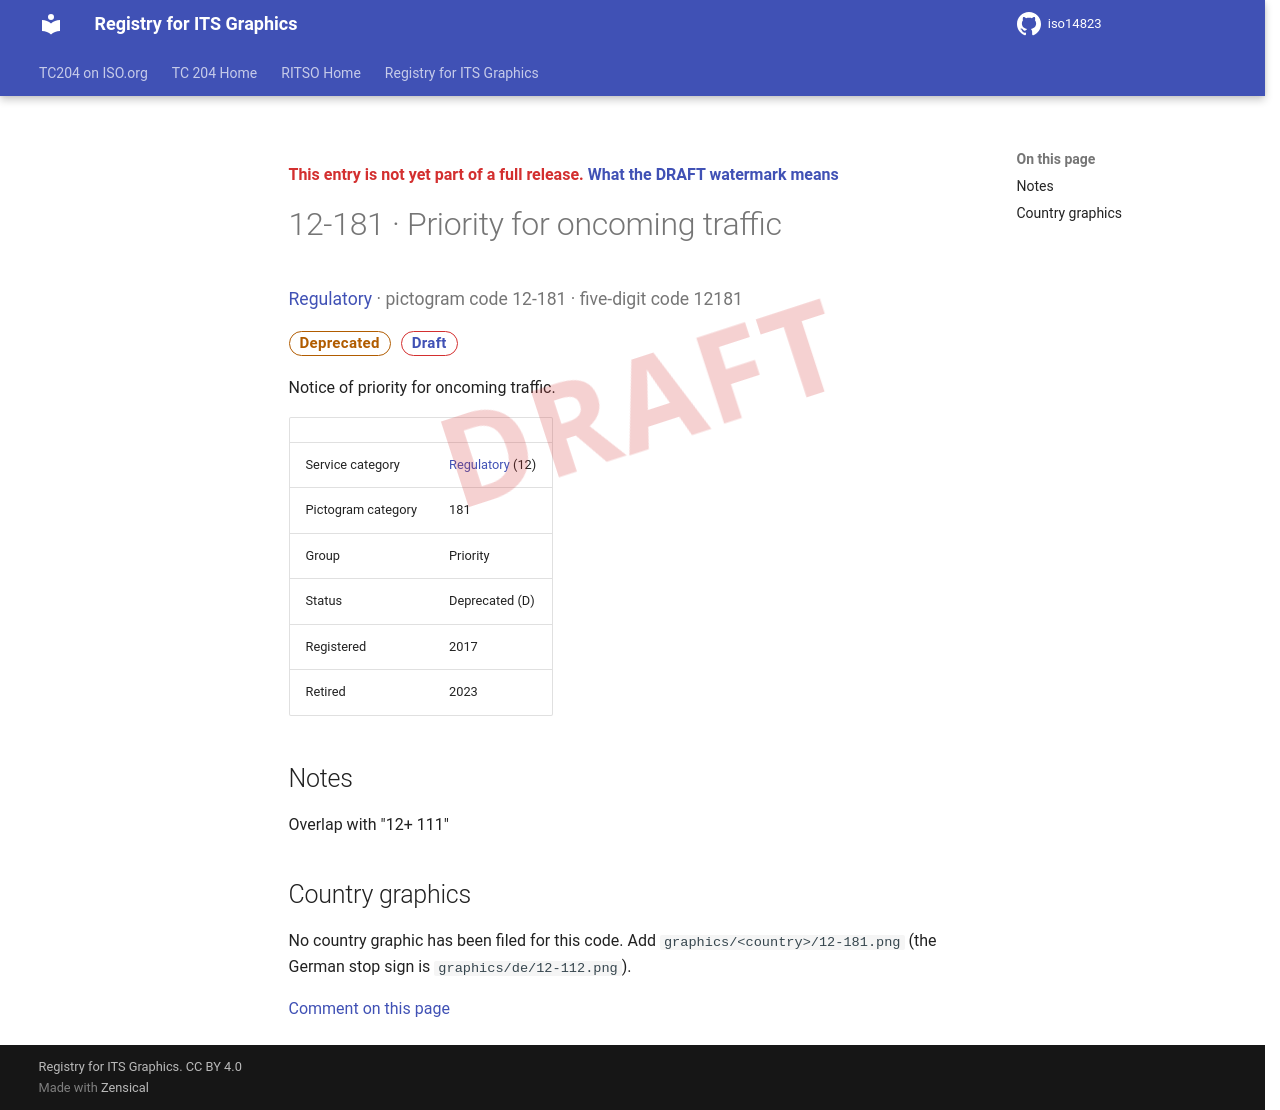

repository: k-vaughn/iso14823 · page: v0.1.0-alpha.1/signs/12-181/index.html · generator: mkdocs

<div class="draft4-watermark" aria-hidden="true"></div>

<p class="draft-note">This entry is not yet part of a full release. <a href="../#draft-watermark">What the DRAFT watermark means</a></p>

# 12-181 · Priority for oncoming traffic

<p class="sign-kicker"><a href="../categories/12/">Regulatory</a> · pictogram code 12-181 · five-digit code 12181</p>
<p class="sign-chips"><span class="chip chip-deprecated">Deprecated</span> <a class="chip chip-draft" href="../#draft-watermark">Draft</a></p>
<p>Notice of priority for oncoming traffic.</p>
| | |
| --- | --- |
| Service category | <a href="../categories/12/">Regulatory</a> (12) |
| Pictogram category | 181 |
| Group | Priority |
| Status | Deprecated (D) |
| Registered | 2017 |
| Retired | 2023 |

## Notes

<p>Overlap with &quot;12+ 111&quot;</p>

## Country graphics

<p>No country graphic has been filed for this code. Add <code>graphics/&lt;country&gt;/12-181.png</code> (the German stop sign is <code>graphics/de/12-112.png</code>).</p>

[Comment on this page](https://github.com/k-vaughn/iso14823/issues/new?template=page-feedback.yml&title=%5BPage+feedback%5D+12-181+%C2%B7+Priority+for+oncoming+traffic&page-title=12-181+%C2%B7+Priority+for+oncoming+traffic&page-path=signs%2F12-181.md)
